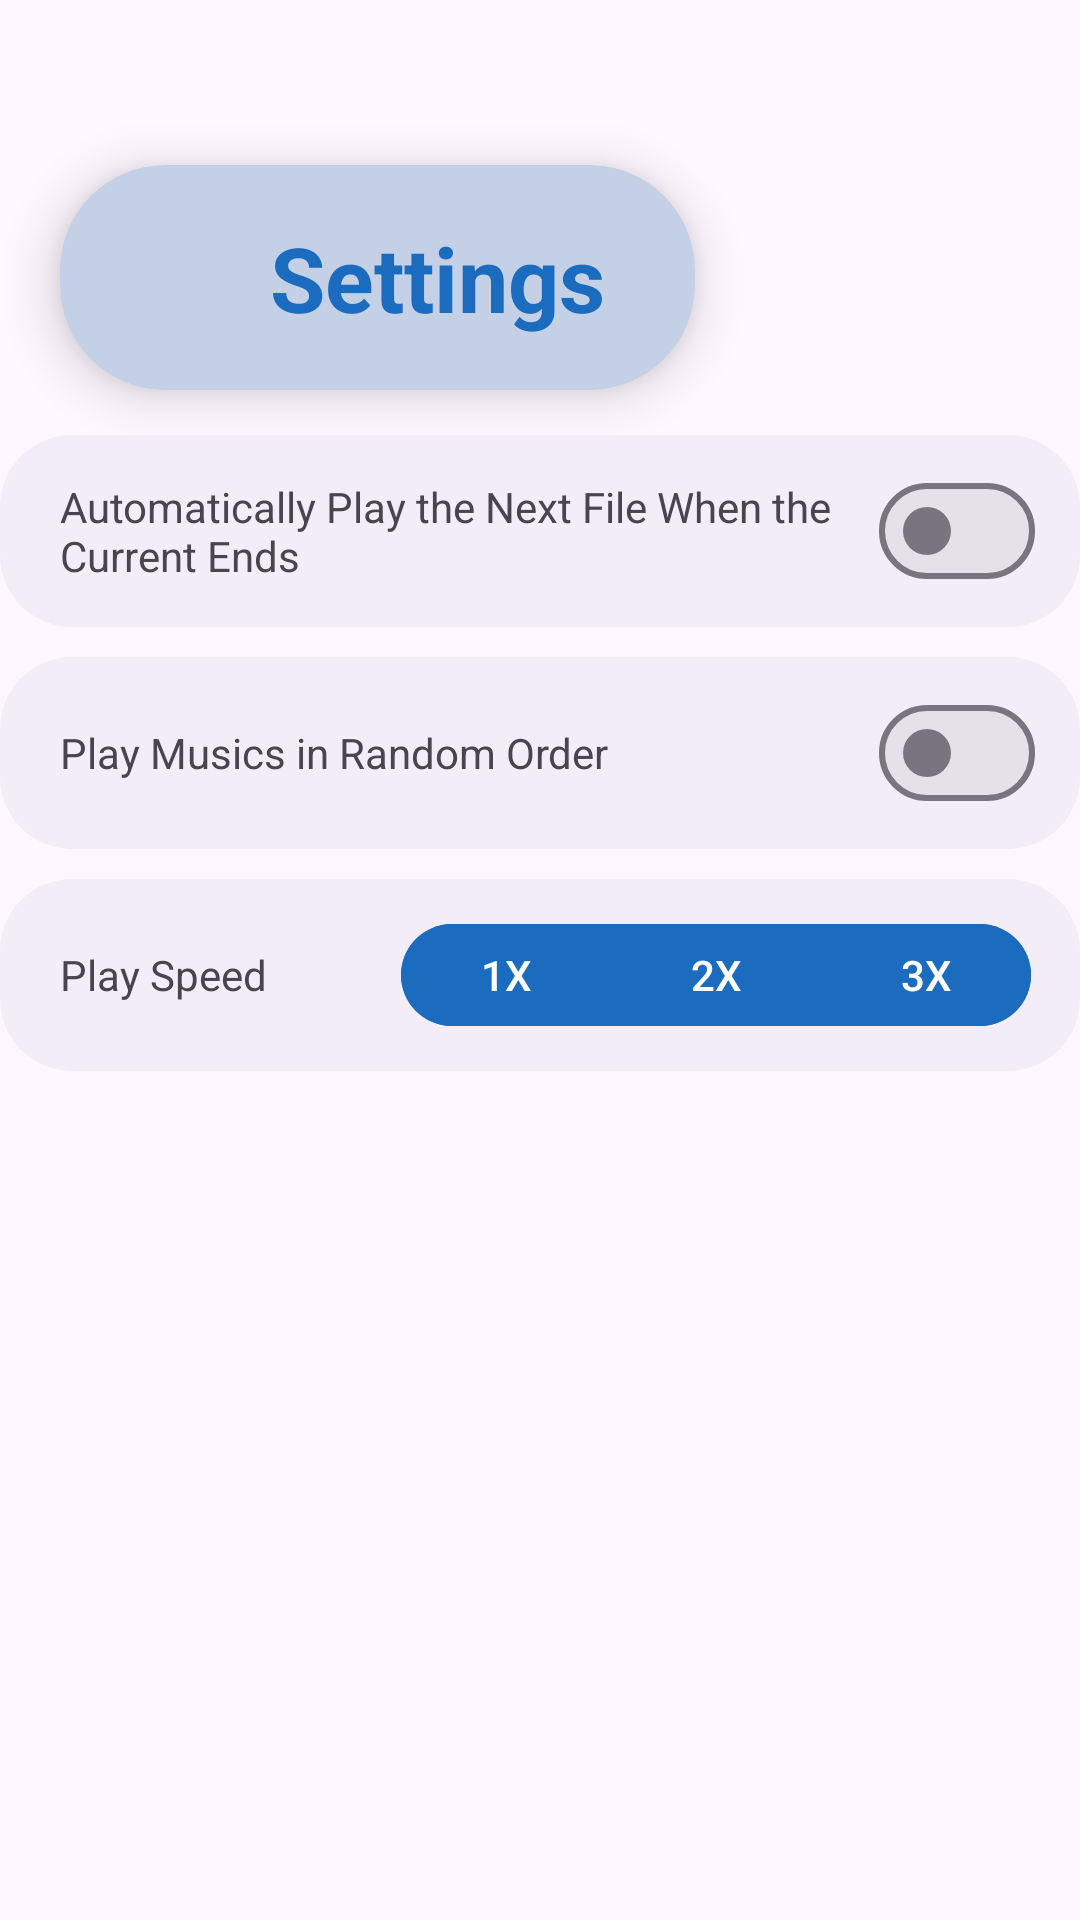

Here is an Android app screen rendered from its layout file. Give the layout XML and the strings, colors and styles it references.
<!-- AndroidManifest.xml: application theme Theme.PurePlayer -->
<!-- res/layout/settings_activity.xml -->
<?xml version="1.0" encoding="utf-8"?>
<LinearLayout xmlns:android="http://schemas.android.com/apk/res/android"
    android:layout_width="match_parent"
    android:layout_height="match_parent"
    xmlns:app="http://schemas.android.com/apk/res-auto"
    android:id="@+id/main"
    android:orientation="vertical"
    android:gravity="center_horizontal">

    <LinearLayout
        android:layout_width="match_parent"
        android:layout_height="145dp"
        android:orientation="horizontal"
        app:layout_constraintLeft_toLeftOf="parent"
        app:layout_constraintRight_toRightOf="parent"
        app:layout_constraintTop_toTopOf="parent">

        <LinearLayout
            android:layout_height="105dp"
            android:layout_width="match_parent"
            android:gravity="center_vertical"
            android:layout_gravity="start|bottom" >

            <androidx.cardview.widget.CardView
                android:layout_width="wrap_content"
                android:layout_height="75dp"
                android:layout_marginStart="20dp"
                android:layout_marginEnd="20dp"
                android:backgroundTint="?attr/colorPrimaryContainer"
                app:cardCornerRadius="35dp"
                app:cardElevation="10dp">

                <com.google.android.material.textview.MaterialTextView
                    android:id="@+id/titleText"
                    android:layout_width="wrap_content"
                    android:layout_height="match_parent"
                    android:paddingStart="70dp"
                    android:paddingEnd="30dp"
                    android:padding="10dp"
                    android:gravity="center"
                    android:text="@string/title_activity_settings"
                    android:textColor="?attr/colorPrimary"
                    android:textSize="30sp"
                    android:textStyle="bold" />

                <ImageView
                    android:id="@+id/backButton"
                    android:layout_width="35dp"
                    android:layout_height="match_parent"
                    android:layout_marginStart="25dp"
                    app:srcCompat="@drawable/ic_arrow_back_24px"
                    app:tint="?attr/colorPrimary"/>
            </androidx.cardview.widget.CardView>
        </LinearLayout>
    </LinearLayout>

    <LinearLayout
        android:layout_width="match_parent"
        android:layout_height="?attr/actionBarSize"
        android:layout_marginStart="@dimen/text_margin"
        android:layout_marginEnd="@dimen/text_margin"
        android:paddingStart="15dp"
        android:paddingEnd="15dp"
        android:orientation="horizontal"
        android:gravity="center"
        android:background="@drawable/card_background_1">

        <com.google.android.material.textview.MaterialTextView
            android:layout_width="0dp"
            android:layout_weight="1"
            android:layout_height="match_parent"
            android:gravity="center_vertical"
            android:text="@string/continue_play"
            android:layout_marginStart="5dp"/>

        <com.google.android.material.materialswitch.MaterialSwitch
            android:id="@+id/connectButton"
            android:layout_width="wrap_content"
            android:layout_height="wrap_content"
            android:gravity="center"/>
    </LinearLayout>

    <LinearLayout
        android:layout_width="match_parent"
        android:layout_height="?attr/actionBarSize"
        android:layout_marginTop="10dp"
        android:layout_marginStart="@dimen/text_margin"
        android:layout_marginEnd="@dimen/text_margin"
        android:paddingStart="15dp"
        android:paddingEnd="15dp"
        android:orientation="horizontal"
        android:gravity="center"
        android:background="@drawable/card_background_1">

        <com.google.android.material.textview.MaterialTextView
            android:layout_width="0dp"
            android:layout_weight="1"
            android:layout_height="match_parent"
            android:gravity="center_vertical"
            android:text="@string/disInOrder_play"
            android:layout_marginEnd="5dp"
            android:layout_marginStart="5dp"/>

        <com.google.android.material.materialswitch.MaterialSwitch
            android:id="@+id/queueButton"
            android:layout_width="wrap_content"
            android:layout_height="wrap_content"
            android:gravity="center"/>
    </LinearLayout>

    <LinearLayout
        android:layout_width="match_parent"
        android:layout_height="?attr/actionBarSize"
        android:layout_marginTop="10dp"
        android:layout_marginStart="@dimen/text_margin"
        android:layout_marginEnd="@dimen/text_margin"
        android:paddingStart="15dp"
        android:paddingEnd="15dp"
        android:orientation="horizontal"
        android:gravity="center"
        android:background="@drawable/card_background_1">

        <com.google.android.material.textview.MaterialTextView
            android:layout_width="0dp"
            android:layout_weight="0.85"
            android:layout_height="match_parent"
            android:gravity="center_vertical"
            android:text="@string/speed_play"
            android:layout_marginEnd="5dp"
            android:layout_marginStart="5dp"/>

        <com.google.android.material.button.MaterialButtonToggleGroup
            android:id="@+id/speedControl"
            android:layout_width="wrap_content"
            android:layout_height="wrap_content"
            app:singleSelection="true"
            android:padding="1dp">

            <com.google.android.material.button.MaterialButton
                android:id="@+id/speedOption1"
                android:layout_width="70dp"
                android:layout_height="wrap_content"
                android:text="@string/speed_1"
                style="@style/Widget.Material3.Button.Segmented"
                android:backgroundTint="@drawable/segmented_button_color"/>

            <com.google.android.material.button.MaterialButton
                android:id="@+id/speedOption2"
                android:layout_width="70dp"
                android:layout_height="wrap_content"
                android:text="@string/speed_2"
                style="@style/Widget.Material3.Button.Segmented"
                android:backgroundTint="@drawable/segmented_button_color"/>

            <com.google.android.material.button.MaterialButton
                android:id="@+id/speedOption3"
                android:layout_width="70dp"
                android:layout_height="wrap_content"
                android:text="@string/speed_3"
                style="@style/Widget.Material3.Button.Segmented"
                android:backgroundTint="@drawable/segmented_button_color"/>
        </com.google.android.material.button.MaterialButtonToggleGroup>
    </LinearLayout>

    <LinearLayout
        android:layout_width="match_parent"
        android:layout_height="wrap_content"
        android:layout_marginTop="15dp"
        android:orientation="horizontal"
        android:gravity="center_horizontal"
        android:visibility="gone" >

        <TextView
            android:layout_width="0dp"
            android:layout_weight="0.075"
            android:layout_height="match_parent"/>

        <LinearLayout
            android:layout_width="0dp"
            android:layout_weight="0.85"
            android:layout_height="match_parent"
            android:orientation="vertical"
            android:gravity="center"
            android:background="@drawable/card_background_1"
            android:padding="0dp" >

            <com.google.android.material.textview.MaterialTextView
                android:layout_width="match_parent"
                android:layout_height="wrap_content"
                android:gravity="center_vertical"
                android:text="@string/background_theme"
                android:layout_marginTop="20dp"
                android:layout_marginEnd="15dp"
                android:layout_marginStart="15dp"/>

            <LinearLayout
                android:layout_width="match_parent"
                android:layout_height="wrap_content"
                android:orientation="horizontal"
                android:gravity="center">

                <com.google.android.material.button.MaterialButtonToggleGroup
                    android:id="@+id/colorControl"
                    android:layout_width="match_parent"
                    android:layout_height="wrap_content"
                    app:singleSelection="true"
                    android:gravity="center"
                    android:padding="11dp">

                    <com.google.android.material.button.MaterialButton
                        android:id="@+id/colorOption1"
                        android:layout_width="0dp"
                        android:layout_weight="1"
                        android:layout_height="wrap_content"
                        android:text="@string/theme_light"
                        style="@style/Widget.Material3.Button.Segmented"
                        android:backgroundTint="@drawable/segmented_button_color"/>

                    <com.google.android.material.button.MaterialButton
                        android:id="@+id/colorOption2"
                        android:layout_width="0dp"
                        android:layout_weight="1"
                        android:layout_height="wrap_content"
                        android:text="@string/theme_colorful"
                        style="@style/Widget.Material3.Button.Segmented"
                        android:backgroundTint="@drawable/segmented_button_color"/>

                    <com.google.android.material.button.MaterialButton
                        android:id="@+id/colorOption3"
                        android:layout_width="0dp"
                        android:layout_weight="1"
                        android:layout_height="wrap_content"
                        android:text="@string/theme_dark"
                        style="@style/Widget.Material3.Button.Segmented"
                        android:backgroundTint="@drawable/segmented_button_color"/>
                </com.google.android.material.button.MaterialButtonToggleGroup>
            </LinearLayout>
        </LinearLayout>
        <TextView
            android:layout_width="0dp"
            android:layout_weight="0.075"
            android:layout_height="match_parent"/>
    </LinearLayout>

</LinearLayout>
<!-- resources referenced by this layout -->
<resources>
  <!-- drawable card_background_1 (drawable) -->
  <?xml version="1.0" encoding="utf-8"?>
  <shape xmlns:android="http://schemas.android.com/apk/res/android">
      <solid android:color="?attr/colorSurfaceContainer"/>  
      <corners android:radius="24dp"/> 
      <padding android:left="10dp" android:top="10dp" android:right="10dp" android:bottom="10dp"/> 
  </shape>
  <!-- drawable segmented_button_color (drawable) -->
  <?xml version="1.0" encoding="utf-8"?>
  <selector xmlns:android="http://schemas.android.com/apk/res/android">
      <item android:color="?attr/colorOnPrimaryContainer" android:state_checked="true"/> 
      <item android:color="?attr/colorPrimary" /> 
  </selector>
  <string name="background_theme">Background Color</string>
  <string name="continue_play">Automatically Play the Next File When the Current Ends</string>
  <string name="disInOrder_play">Play Musics in Random Order</string>
  <string name="speed_1" translatable="false">1X</string>
  <string name="speed_2" translatable="false">2X</string>
  <string name="speed_3" translatable="false">3X</string>
  <string name="speed_play">Play Speed</string>
  <string name="theme_colorful">Colorful</string>
  <string name="theme_dark">Dark</string>
  <string name="theme_light">Light</string>
  <string name="title_activity_settings">Settings</string>
  <style name="Widget.Material3.Button.Segmented">
  
      </style>
  <style name="Theme.PurePlayer" parent="Theme.Material3.DayNight.NoActionBar">
          
          <item name="colorPrimary">#1B6CBF</item>
          <item name="colorPrimaryContainer">#C4D0E6</item>
          <item name="colorOnPrimary">#FFFFFF</item>
          <item name="colorSecondaryContainer">#CDD2D9</item>
          <item name="colorOnPrimaryContainer">#08457E</item>
          
      </style>
</resources>
